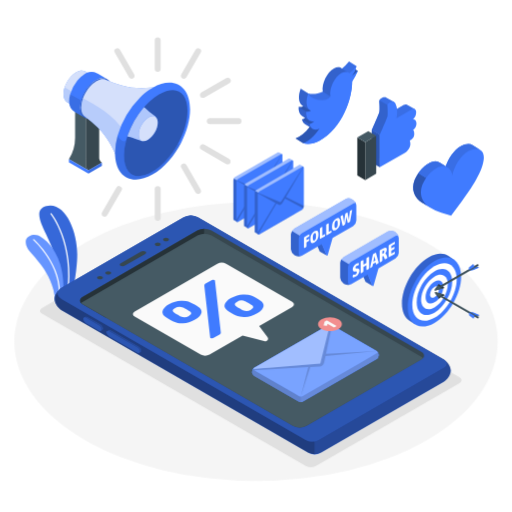
t = 0.00 s
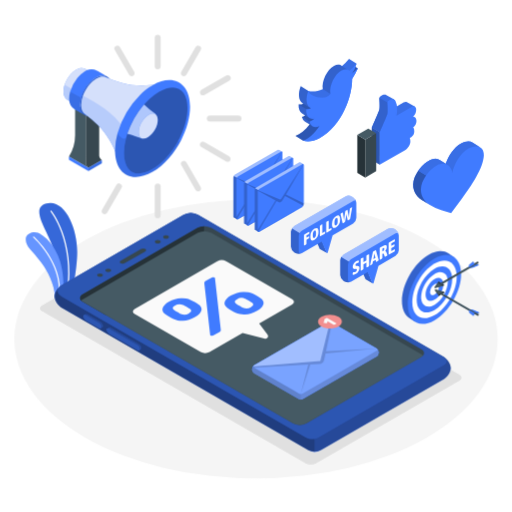
t = 0.19 s
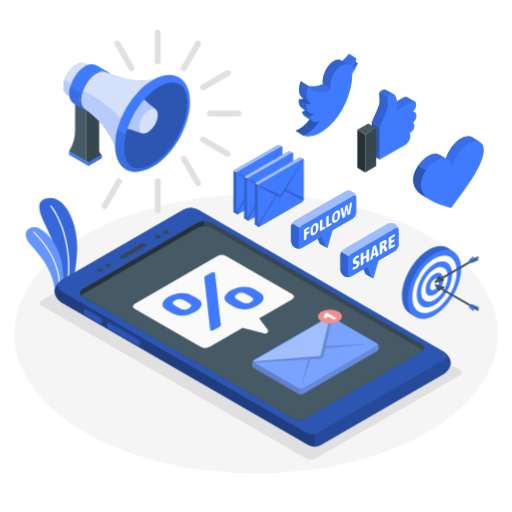
t = 0.56 s
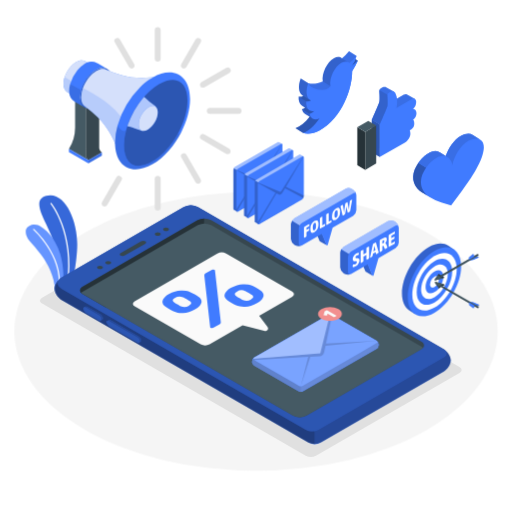
t = 0.75 s
t = 0.94 s: frame unchanged from t = 0.56 s, image omitted
t = 1.31 s: frame unchanged from t = 0.19 s, image omitted

The animated SVG that drew these frames (rendered in a browser with its animation timeline set to each time). Animation: 1 CSS @keyframes rule; one cycle of 1.50 s, repeats indefinitely.

<svg class="animated" id="freepik_stories-mobile-marketing" xmlns="http://www.w3.org/2000/svg" viewBox="0 0 500 500" version="1.1" xmlns:xlink="http://www.w3.org/1999/xlink" xmlns:svgjs="http://svgjs.com/svgjs"><style>svg#freepik_stories-mobile-marketing:not(.animated) .animable {opacity: 0;}svg#freepik_stories-mobile-marketing.animated #freepik--Floor--inject-10 {animation: 1.5s Infinite  linear floating;animation-delay: 0s;}svg#freepik_stories-mobile-marketing.animated #freepik--Shadow--inject-10 {animation: 1.5s Infinite  linear floating;animation-delay: 0s;}svg#freepik_stories-mobile-marketing.animated #freepik--Plant--inject-10 {animation: 1.5s Infinite  linear floating;animation-delay: 0s;}svg#freepik_stories-mobile-marketing.animated #freepik--Icons--inject-10 {animation: 1.5s Infinite  linear floating;animation-delay: 0s;}svg#freepik_stories-mobile-marketing.animated #freepik--Target--inject-10 {animation: 1.5s Infinite  linear floating;animation-delay: 0s;}svg#freepik_stories-mobile-marketing.animated #freepik--speech-bubbles--inject-10 {animation: 1.5s Infinite  linear floating;animation-delay: 0s;}svg#freepik_stories-mobile-marketing.animated #freepik--Envelopes--inject-10 {animation: 1.5s Infinite  linear floating;animation-delay: 0s;}svg#freepik_stories-mobile-marketing.animated #freepik--Device--inject-10 {animation: 1.5s Infinite  linear floating;animation-delay: 0s;}svg#freepik_stories-mobile-marketing.animated #freepik--Megaphone--inject-10 {animation: 1.5s Infinite  linear floating;animation-delay: 0s;}            @keyframes floating {                0% {                    opacity: 1;                    transform: translateY(0px);                }                50% {                    transform: translateY(-10px);                }                100% {                    opacity: 1;                    transform: translateY(0px);                }            }        </style><g id="freepik--Floor--inject-10" class="animable" style="transform-origin: 250px 333.49px;"><ellipse id="freepik--floor--inject-10" cx="250" cy="333.49" rx="236" ry="136.23" style="fill: rgb(245, 245, 245); transform-origin: 250px 333.49px;" class="animable"></ellipse></g><g id="freepik--Shadow--inject-10" class="animable animator-active" style="transform-origin: 244.906px 337.47px;"><path id="freepik--shadow--inject-10" d="M41.12,306.5,298.56,455.13a11.08,11.08,0,0,0,10,0L448.7,374.22c2.76-1.6,2.76-4.18,0-5.78L191.26,219.81a11.08,11.08,0,0,0-10,0L41.12,300.72C38.35,302.32,38.35,304.9,41.12,306.5Z" style="fill: rgb(224, 224, 224); transform-origin: 244.906px 337.47px;" class="animable"></path></g><g id="freepik--Plant--inject-10" class="animable" style="transform-origin: 50.2845px 247.065px;"><g id="freepik--Plants--inject-10" class="animable" style="transform-origin: 50.2845px 247.065px;"><path d="M60.46,290.43l10.36-4.67s4.52-20.73,4.57-37.13c.06-23-11.9-52-30.14-47.33s5.06,30.5,8.81,50.44S60.46,290.43,60.46,290.43Z" style="fill: rgb(64, 123, 255); transform-origin: 56.8731px 245.615px;" id="elel3werowm0r" class="animable"></path><g id="el47ogepfelta"><path d="M60.46,290.43l10.36-4.67s4.52-20.73,4.57-37.13c.06-23-11.9-52-30.14-47.33s5.06,30.5,8.81,50.44S60.46,290.43,60.46,290.43Z" style="opacity: 0.15; transform-origin: 56.8731px 245.615px;" class="animable"></path></g><path d="M65.85,288.57h0a.59.59,0,0,1-.51-.67c6.85-50.54-15.82-78.6-16-78.88a.59.59,0,0,1,.08-.84.6.6,0,0,1,.84.08c.23.28,23.23,28.75,16.31,79.8A.6.6,0,0,1,65.85,288.57Z" style="fill: rgb(255, 255, 255); transform-origin: 58.5341px 248.314px;" id="eljd66nzp7hzq" class="animable"></path><path d="M54,293.33,61.32,290s2.64-14.27-2.65-32.47c-4.6-15.84-18.57-30-26.5-28.13s-8.3,7.34-5.13,13.42S51.56,264.79,54,293.33Z" style="fill: rgb(64, 123, 255); transform-origin: 43.5788px 261.282px;" id="elr4jlwqcluu" class="animable"></path><g id="elp1517uk69ud"><path d="M54,293.33,61.32,290s2.64-14.27-2.65-32.47c-4.6-15.84-18.57-30-26.5-28.13s-8.3,7.34-5.13,13.42S51.56,264.79,54,293.33Z" style="fill: rgb(255, 255, 255); opacity: 0.2; transform-origin: 43.5788px 261.282px;" class="animable"></path></g><path d="M57.78,292.17h0a.6.6,0,0,1-.53-.65c3.38-32.06-24.54-56.77-24.82-57a.59.59,0,1,1,.78-.89c.29.25,28.67,25.37,25.23,58A.6.6,0,0,1,57.78,292.17Z" style="fill: rgb(255, 255, 255); transform-origin: 45.478px 262.828px;" id="elhew25fkc15j" class="animable"></path></g></g><g id="freepik--Icons--inject-10" class="animable" style="transform-origin: 380.469px 135.245px;"><g id="freepik--like-icon--inject-10" class="animable" style="transform-origin: 377.795px 135.407px;"><path d="M399.15,114.75a5.38,5.38,0,0,0-.22-1.61l5.85-6.7-7.5-4.21c-.71-.49-1.72-.55-3.09.25l-13,7.55-1.75,1a35,35,0,0,0,.62-4.57c.05-.64.06-1.25.06-1.86l.24.12,4.39-5.13-7.5-4.22h0c-2.52-1.54-6.78,1.5-6.78,2.73,0,1.48.64,9.23,0,11.45s-7.34,17.53-7.34,17.53v1l0,30.9,24.45-14.14c3.21-1.86,5.44-5.82,5.44-8.5a8.39,8.39,0,0,0-.65-3.5c2.08-1.2,4.15-5.54,4.15-7.38,0-2.78-.95-3.5-.95-3.5A10.56,10.56,0,0,0,399.15,114.75Z" style="fill: rgb(64, 123, 255); transform-origin: 383.955px 126.962px;" id="elz9skxm31ymm" class="animable"></path><g id="elf5ceq92ruo"><path d="M399.15,114.75a5.38,5.38,0,0,0-.22-1.61l5.85-6.7-7.5-4.21c-.71-.49-1.72-.55-3.09.25l-13,7.55-1.75,1a35,35,0,0,0,.62-4.57c.05-.64.06-1.25.06-1.86l.24.12,4.39-5.13-7.5-4.22h0c-2.52-1.54-6.78,1.5-6.78,2.73,0,1.48.64,9.23,0,11.45s-7.34,17.53-7.34,17.53v1l0,30.9,24.45-14.14c3.21-1.86,5.44-5.82,5.44-8.5a8.39,8.39,0,0,0-.65-3.5c2.08-1.2,4.15-5.54,4.15-7.38,0-2.78-.95-3.5-.95-3.5A10.56,10.56,0,0,0,399.15,114.75Z" style="opacity: 0.1; transform-origin: 383.955px 126.962px;" class="animable"></path></g><polygon points="370.86 163.37 363.12 158.9 363.1 126.98 370.83 131.45 370.86 163.37" style="fill: rgb(224, 224, 224); transform-origin: 366.98px 145.175px;" id="el9i9iv1yc8kj" class="animable"></polygon><polygon points="370.86 163.37 363.12 158.9 363.1 126.98 370.83 131.45 370.86 163.37" style="fill: rgb(64, 123, 255); transform-origin: 366.98px 145.175px;" id="eldop1n7itmgg" class="animable"></polygon><g id="el7wyoykhfi6q"><polygon points="370.86 163.37 363.12 158.9 363.1 126.98 370.83 131.45 370.86 163.37" style="opacity: 0.3; transform-origin: 366.98px 145.175px;" class="animable"></polygon></g><path d="M404.53,130.45c0,4.12-2.35,5.57-4.43,6.77a8.66,8.66,0,0,1,.63,3.52c0,2.66-2.22,6.64-5.42,8.48l-24.45,14.14,0-30.56v-1.35s6.72-15.31,7.35-17.54,0-10,0-11.43,6.07-5.54,8-1.3,2.09,8.56,1,14.2l14.78-8.55c3.12-1.8,4.4.78,4.4,2.8,0,2.87-1.34,5.7-3.12,6.78,0,0,3.4.17,3.4,4.13a8.37,8.37,0,0,1-3.28,6.45S404.53,127.69,404.53,130.45Z" style="fill: rgb(64, 123, 255); transform-origin: 388.765px 131.337px;" id="ely8dnxqvebr8" class="animable"></path><polygon points="356.66 175.87 367.34 169.71 367.31 132.56 356.66 138.72 356.66 175.87" style="fill: rgb(55, 71, 79); transform-origin: 362px 154.215px;" id="elbrrqctsuvb" class="animable"></polygon><polygon points="356.66 175.87 348.92 171.41 348.92 134.26 356.66 138.72 356.66 175.87" style="fill: rgb(38, 50, 56); transform-origin: 352.79px 155.065px;" id="eln2wa5de0rx" class="animable"></polygon><polygon points="359.58 128.1 367.31 132.56 356.66 138.72 348.92 134.26 359.58 128.1" style="fill: rgb(69, 90, 100); transform-origin: 358.115px 133.41px;" id="elai4vvnslms7" class="animable"></polygon><path d="M378.17,113.91c-.63,2.23-7.35,17.54-7.35,17.54l-7.72-4.35s6.7-15.32,7.34-17.53,0-10,0-11.45l7.74,4.36C378.17,104,378.82,111.7,378.17,113.91Z" style="fill: rgb(64, 123, 255); transform-origin: 370.78px 114.785px;" id="eldr5tpchmxu7" class="animable"></path><g id="elaulufvkydps"><path d="M378.17,113.91c-.63,2.23-7.35,17.54-7.35,17.54l-7.72-4.35s6.7-15.32,7.34-17.53,0-10,0-11.45l7.74,4.36C378.17,104,378.82,111.7,378.17,113.91Z" style="opacity: 0.2; transform-origin: 370.78px 114.785px;" class="animable"></path></g></g><g id="freepik--heart-icon--inject-10" class="animable" style="transform-origin: 437.964px 175.538px;"><path d="M468.91,146.35h0l-7.36-4.59h0c-2.72-1.74-6.86-1.56-11.56,1-6.5,3.47-12.24,12.23-14.72,19.66L430,159.14h0c-2.67-1.93-6.42-2.34-10.65-.08-.52.28-1,.59-1.56.91l-.81.55c-.23.16-.47.31-.7.48s-.72.55-1.07.83l-.4.31c-.41.34-.82.7-1.22,1.07l-.18.17c-.45.41-.88.84-1.31,1.28l0,0a34.3,34.3,0,0,0-3.6,4.39h0c-3,4.3-4.9,9.1-5,13.36-.26,7.93,4.47,13.15,10.38,16.58h0l5.81,3.61h0a41.44,41.44,0,0,0,11.14,5l9.67,2.91L450.67,197c9.73-12.9,21.41-30.78,21.8-42.74C472.6,150.45,471.24,147.74,468.91,146.35Z" style="fill: rgb(64, 123, 255); transform-origin: 437.984px 175.564px;" id="el3l1ovg1zt56" class="animable"></path><path d="M419.57,202.58,413.84,199c-5.9-3.43-10.64-8.65-10.38-16.58.14-4.25,2.07-9.07,5.05-13.36l7.55,4.69c-3,4.29-4.91,9.11-5.05,13.36C410.78,194.23,414.54,199.16,419.57,202.58Z" style="fill: rgb(64, 123, 255); transform-origin: 411.51px 185.82px;" id="el8ugpsi4q88o" class="animable"></path><g id="el29omudjbtbi"><g style="opacity: 0.3; transform-origin: 411.51px 185.82px;" class="animable"><path d="M419.57,202.58,413.84,199c-5.9-3.43-10.64-8.65-10.38-16.58.14-4.25,2.07-9.07,5.05-13.36l7.55,4.69c-3,4.29-4.91,9.11-5.05,13.36C410.78,194.23,414.54,199.16,419.57,202.58Z" id="elo0orfwq6ldg" class="animable" style="transform-origin: 411.51px 185.82px;"></path></g></g><path d="M468.88,146.3c-2.73-1.58-6.78-1.33-11.34,1.11-7.84,4.18-14.6,16.06-15.82,24-.74-6.91-6.94-11.87-14.78-7.67a32.24,32.24,0,0,0-10.88,10l-7.55-4.69.38-.54c.11-.15.21-.29.33-.44l.84-1.1a35.24,35.24,0,0,1,2.6-2.87c.22-.24.46-.46.69-.68l.5-.46a29.08,29.08,0,0,1,5.54-3.94,11.8,11.8,0,0,1,5.9-1.53,8.49,8.49,0,0,1,4.75,1.61l5.23,3.22c2.47-7.42,8.22-16.17,14.73-19.64,4.7-2.52,8.83-2.7,11.55-1h0Z" style="fill: rgb(64, 123, 255); transform-origin: 438.695px 157.153px;" id="el7lbd83u5h7d" class="animable"></path><g id="elv660r7gxtt"><path d="M468.88,146.3c-2.73-1.58-6.78-1.33-11.34,1.11-7.84,4.18-14.6,16.06-15.82,24-.74-6.91-6.94-11.87-14.78-7.67a32.24,32.24,0,0,0-10.88,10l-7.55-4.69.38-.54c.11-.15.21-.29.33-.44l.84-1.1a35.24,35.24,0,0,1,2.6-2.87c.22-.24.46-.46.69-.68l.5-.46a29.08,29.08,0,0,1,5.54-3.94,11.8,11.8,0,0,1,5.9-1.53,8.49,8.49,0,0,1,4.75,1.61l5.23,3.22c2.47-7.42,8.22-16.17,14.73-19.64,4.7-2.52,8.83-2.7,11.55-1h0Z" style="opacity: 0.1; transform-origin: 438.695px 157.153px;" class="animable"></path></g></g><g id="freepik--twitter-icon--inject-10" class="animable" style="transform-origin: 318.955px 100.264px;"><path d="M349.45,69.31l-7.4-4.6-2.84,5.72,4,4.37s.24.86,2.19-.65A22.91,22.91,0,0,0,349.45,69.31Z" style="fill: rgb(64, 123, 255); transform-origin: 344.33px 69.8769px;" id="elountf6k4bj" class="animable"></path><g id="elnbsxisaa4u"><path d="M349.45,69.31l-7.4-4.6-2.84,5.72,4,4.37s.24.86,2.19-.65A22.91,22.91,0,0,0,349.45,69.31Z" style="opacity: 0.3; transform-origin: 344.33px 69.8769px;" class="animable"></path></g><path d="M343.86,79.42c0,9-2.59,20-7.39,30.12-5.48,11.58-13.82,22.15-24.4,27.81-6.06,3.24-11.61,3.92-16.21,2.48l-7.4-4.6c4.8-1.83,9.67-5.79,13.87-11.24l-4.54-2.83a7.22,7.22,0,0,1-3-4.59,10.88,10.88,0,0,0,3.08-1.48l-3-1.88c-2.27-1.41-3.55-4.61-3.34-8.79a7.56,7.56,0,0,0,4.79-.83,5.42,5.42,0,0,1-1.31-.68c-3.5-2.49-4.09-9.26-1.39-16.26L301,91.24c4.08,1.1,9,.7,14.2-1.74-1.27-7.93,4.08-19.08,11-22.78,3.08-1.64,5.81-1.43,7.67.26a41.6,41.6,0,0,0,6.91-7l7.4,4.6a28.13,28.13,0,0,1-5,10.26,35.87,35.87,0,0,0,6.21-5.49A56.25,56.25,0,0,1,343.86,79.42Z" style="fill: rgb(64, 123, 255); transform-origin: 318.925px 100.264px;" id="elxhm52tcpdf" class="animable"></path><path d="M343.86,79.42c0,9-2.59,20-7.39,30.12-5.48,11.58-13.82,22.15-24.4,27.81-6.06,3.24-11.61,3.92-16.21,2.48,5.65-2.16,11.39-7.25,16-14.27-4.68,2.38-8.5.46-9.68-4.39a12.85,12.85,0,0,0,4.84-2.82c-5.1,1.39-8.46-2.78-8.13-9.33a7.59,7.59,0,0,0,4.8-.83,5.58,5.58,0,0,1-1.07-.52c-3.71-2.34-4.4-9.27-1.63-16.42.79,3.73,7.71,6.61,13.69,6.52,5.78-.09,7.77-3.45,7.88-3.66h0c-1.27-7.93,4.09-19.08,11-22.78,3.07-1.64,5.8-1.43,7.67.25a41.16,41.16,0,0,0,6.91-7,28.13,28.13,0,0,1-5,10.26,35.87,35.87,0,0,0,6.21-5.49A56.25,56.25,0,0,1,343.86,79.42Z" style="fill: rgb(64, 123, 255); transform-origin: 322.605px 102.564px;" id="elgkjcf9mx9" class="animable"></path><g id="elvctvhvl3nw9"><path d="M348.19,64.54v0a41.72,41.72,0,0,1-6.9,7,4.94,4.94,0,0,0-1.65-1L333.88,67a41.6,41.6,0,0,0,6.91-7Z" style="opacity: 0.1; transform-origin: 341.035px 65.77px;" class="animable"></path></g><g id="elqps4vq2ktc"><path d="M307.06,118.35a12.85,12.85,0,0,1-4.84,2.82l-7.39-4.6a10.88,10.88,0,0,0,3.08-1.48l4.19,2.6.13.09.19.12A5.91,5.91,0,0,0,307.06,118.35Z" style="opacity: 0.3; transform-origin: 300.945px 118.13px;" class="animable"></path></g><g id="elaut4oy305ps"><path d="M322.61,94.1h0s0,0,0,0c-.22.39-2.26,3.54-7.86,3.63-6,.09-12.9-2.79-13.69-6.52h0a17.46,17.46,0,0,0,3.88.58,22.63,22.63,0,0,0,10.32-2.32Z" style="opacity: 0.1; transform-origin: 311.835px 93.601px;" class="animable"></path></g><g id="el9kbt97255pw"><path d="M301,91.25h0l-7.39-4.59c-2.7,7-2.11,13.77,1.39,16.26l.5.31.68.43,6.46,4C299,105.34,298.26,98.41,301,91.25Z" style="opacity: 0.2; transform-origin: 297.28px 97.16px;" class="animable"></path></g><g id="elhaybvm6mnl"><path d="M303.73,108.19a7.59,7.59,0,0,1-4.8.83l-7.39-4.6a7.51,7.51,0,0,0,4.66-.77l6.46,4A6.2,6.2,0,0,0,303.73,108.19Z" style="opacity: 0.3; transform-origin: 297.635px 106.381px;" class="animable"></path></g><g id="elc8pwtxtk7ad"><path d="M311.9,125.56c-4.65,7-10.39,12.11-16,14.27l-7.4-4.6c4.8-1.84,9.67-5.79,13.87-11.24l2.88,1.79C307,126.88,309.3,126.88,311.9,125.56Z" style="opacity: 0.3; transform-origin: 300.2px 131.91px;" class="animable"></path></g><g id="eliljwx6jyys"><path d="M339.69,70.59c-1.68-.69-3.79-.49-6.08.73-6.91,3.7-12.27,14.85-11,22.78l-7.39-4.6c-1.27-7.93,4.08-19.08,11-22.78,3.08-1.64,5.81-1.43,7.67.26Z" style="opacity: 0.2; transform-origin: 327.361px 79.8475px;" class="animable"></path></g><g id="elsibgf2q4rms"><path d="M302.1,117.69l-4.19-2.6-3-1.88c-2.27-1.41-3.55-4.61-3.34-8.79l7.39,4.6C298.73,113.08,299.94,116.22,302.1,117.69Z" style="opacity: 0.2; transform-origin: 296.824px 111.055px;" class="animable"></path></g><g id="eln0pf4mq7zu"><path d="M305,125.64,302.33,124l-4.54-2.82a7.2,7.2,0,0,1-3-4.6l7.39,4.6A7.32,7.32,0,0,0,305,125.64Z" style="opacity: 0.2; transform-origin: 299.895px 121.11px;" class="animable"></path></g></g></g><g id="freepik--Target--inject-10" class="animable" style="transform-origin: 430.14px 283.272px;"><g id="freepik--target--inject-10" class="animable" style="transform-origin: 430.14px 283.272px;"><path d="M442.43,255.5l1.1-1.78-5.59-3.67c-4.79-3.4-11.73-3.25-19.44,1.23-14.38,8.36-26,28.63-25.95,45.26,0,7.88,2.66,13.53,6.95,16.41h0l5.52,3.64.92-1.51c3.77.26,8.11-.86,12.73-3.55,14.39-8.36,26-28.62,26-45.26A24.7,24.7,0,0,0,442.43,255.5Z" style="fill: rgb(64, 123, 255); transform-origin: 418.612px 282.139px;" id="el0n871dg8sbti" class="animable"></path><g id="el5ue1n7k87t5"><path d="M442.43,255.5l1.1-1.78-5.59-3.67c-4.79-3.4-11.73-3.25-19.44,1.23-14.38,8.36-26,28.63-25.95,45.26,0,7.88,2.66,13.53,6.95,16.41h0l5.52,3.64.92-1.51c3.77.26,8.11-.86,12.73-3.55,14.39-8.36,26-28.62,26-45.26A24.7,24.7,0,0,0,442.43,255.5Z" style="opacity: 0.2; transform-origin: 418.612px 282.139px;" class="animable"></path></g><path d="M450.32,270c.05,16.63-11.57,36.9-26,45.26s-26.08,1.65-26.12-15,11.57-36.9,25.95-45.26S450.27,253.38,450.32,270Z" style="fill: rgb(64, 123, 255); transform-origin: 424.26px 285.133px;" id="elbm3rusjarbk" class="animable"></path><path d="M446,272.54c0,13.86-9.64,30.75-21.62,37.72s-21.74,1.37-21.78-12.49,9.64-30.75,21.63-37.72S445.94,258.67,446,272.54Z" style="fill: rgb(255, 255, 255); transform-origin: 424.3px 285.154px;" id="elwzxb4ys321" class="animable"></path><path d="M441.62,275.05c0,11.09-7.72,24.6-17.3,30.18s-17.37,1.11-17.4-10,7.71-24.6,17.3-30.18S441.6,264,441.62,275.05Z" style="fill: rgb(64, 123, 255); transform-origin: 424.27px 285.145px;" id="elv8fwiapborn" class="animable"></path><path d="M437.3,277.58c0,8.32-5.79,18.45-13,22.64s-13,.82-13.06-7.49,5.78-18.46,13-22.64S437.27,269.27,437.3,277.58Z" style="fill: rgb(255, 255, 255); transform-origin: 424.27px 285.157px;" id="elzrl4nsjh5rk" class="animable"></path><path d="M424.25,275.11c-4.8,2.79-8.67,9.55-8.65,15.09s3.91,7.79,8.71,5,8.67-9.55,8.65-15.09S429.05,272.32,424.25,275.11Z" style="fill: rgb(64, 123, 255); transform-origin: 424.28px 285.155px;" id="elevm2dm0erd7" class="animable"></path><path d="M424.26,280.13a9.64,9.64,0,0,0-4.32,7.55c0,2.77,1.95,3.89,4.35,2.5a9.63,9.63,0,0,0,4.33-7.55C428.61,279.86,426.66,278.74,424.26,280.13Z" style="fill: rgb(255, 255, 255); transform-origin: 424.28px 285.155px;" id="el0b3gqio4m7p" class="animable"></path><polygon points="467.73 307.55 461.93 305.14 458.33 304.97 458.33 305.62 463.83 308.8 467.73 308.2 467.73 307.55" style="fill: rgb(64, 123, 255); transform-origin: 463.03px 306.885px;" id="elagysg5i5t44" class="animable"></polygon><polygon points="458.33 304.97 461.93 305.14 467.73 307.55 463.83 308.15 458.33 304.97" style="fill: rgb(64, 123, 255); transform-origin: 463.03px 306.56px;" id="elbfmiwk9mt9p" class="animable"></polygon><g id="elomwfjrbt9y8"><polygon points="463.83 308.8 463.83 308.15 467.73 307.55 467.73 308.2 463.83 308.8" style="opacity: 0.2; transform-origin: 465.78px 308.175px;" class="animable"></polygon></g><g id="ell8h6jgjqide"><polygon points="463.83 308.15 458.33 304.97 458.33 305.62 463.83 308.8 463.83 308.15" style="opacity: 0.1; transform-origin: 461.08px 306.885px;" class="animable"></polygon></g><polygon points="433.62 287.59 424.71 285.15 424.71 286.39 428.63 291.71 430.78 289.65 430.78 289.65 433.62 288.83 433.62 287.59" style="fill: rgb(55, 71, 79); transform-origin: 429.165px 288.43px;" id="el4e71gwfyj42" class="animable"></polygon><polygon points="424.71 285.15 428.63 290.47 430.78 288.42 430.78 288.42 433.62 287.59 424.71 285.15" style="fill: rgb(69, 90, 100); transform-origin: 429.165px 287.81px;" id="el8gnqgwx002s" class="animable"></polygon><polygon points="428.63 290.47 428.63 291.71 430.78 289.65 430.78 288.42 428.63 290.47" style="fill: rgb(38, 50, 56); transform-origin: 429.705px 290.065px;" id="elu4gt6r89xqd" class="animable"></polygon><polygon points="430.78 288.42 433.62 287.59 433.62 288.83 430.78 289.65 430.78 288.42" style="fill: rgb(38, 50, 56); transform-origin: 432.2px 288.62px;" id="elav8k0i1p2rb" class="animable"></polygon><path d="M431.16,288.41a.4.4,0,0,0-.42,0,1.33,1.33,0,0,0-.6,1,.41.41,0,0,0,.18.39h0l36.28,21,.82-1.48Z" style="fill: rgb(69, 90, 100); transform-origin: 448.779px 299.575px;" id="elu1vko6vu02j" class="animable"></path><path d="M430.27,289a1.24,1.24,0,0,0-.13.51.41.41,0,0,0,.18.39h0l36.28,21,.37-.67Z" style="fill: rgb(55, 71, 79); transform-origin: 448.554px 299.95px;" id="elwlo8ho3k71c" class="animable"></path><path d="M467,309.41a1.32,1.32,0,0,0-.59,1c0,.38.26.54.59.35a1.3,1.3,0,0,0,.59-1C467.6,309.38,467.34,309.22,467,309.41Z" style="fill: rgb(38, 50, 56); transform-origin: 467px 310.085px;" id="elkhhqcaxstei" class="animable"></path><polygon points="463.44 309.02 463.44 309.02 463.44 308.37 457.95 305.19 457.95 305.85 458.24 307.92 462.4 311.28 463.44 309.03 463.44 309.02" style="fill: rgb(64, 123, 255); transform-origin: 460.695px 308.235px;" id="elpfxe6ti0h4m" class="animable"></polygon><g id="elxz9en450kpr"><polygon points="457.95 305.19 458.25 307.27 458.24 307.92 457.95 305.85 457.95 305.19" style="opacity: 0.2; transform-origin: 458.1px 306.555px;" class="animable"></polygon></g><g id="elmz18vo5223"><polygon points="463.44 308.37 462.4 310.62 462.4 311.27 463.44 309.02 463.44 308.37" style="opacity: 0.2; transform-origin: 462.92px 309.82px;" class="animable"></polygon></g><g id="ellc9pr7r3zc"><polygon points="458.25 307.27 462.4 310.62 462.4 311.27 458.24 307.92 458.25 307.27" style="opacity: 0.1; transform-origin: 460.32px 309.27px;" class="animable"></polygon></g><polygon points="467.49 261.45 461.69 263.86 458.1 264.03 458.1 263.38 463.59 260.2 467.49 260.8 467.49 261.45" style="fill: rgb(64, 123, 255); transform-origin: 462.795px 262.115px;" id="elrrjwv40it3p" class="animable"></polygon><polygon points="458.1 264.03 461.69 263.86 467.49 261.45 463.59 260.85 458.1 264.03" style="fill: rgb(64, 123, 255); transform-origin: 462.795px 262.44px;" id="elmspu95v52m8" class="animable"></polygon><g id="el5mqbst0snt3"><polygon points="463.59 260.2 463.59 260.85 467.49 261.45 467.49 260.8 463.59 260.2" style="opacity: 0.2; transform-origin: 465.54px 260.825px;" class="animable"></polygon></g><g id="elqvtsqqr63we"><polygon points="463.59 260.85 458.1 264.03 458.1 263.38 463.59 260.2 463.59 260.85" style="opacity: 0.1; transform-origin: 460.845px 262.115px;" class="animable"></polygon></g><polygon points="433.38 281.41 424.48 283.85 424.48 282.61 428.39 277.3 430.54 279.35 430.54 279.35 433.38 280.17 433.38 281.41" style="fill: rgb(55, 71, 79); transform-origin: 428.93px 280.575px;" id="elzuzhjva0wm" class="animable"></polygon><polygon points="424.48 283.85 428.39 278.53 430.54 280.59 430.54 280.59 433.38 281.41 424.48 283.85" style="fill: rgb(69, 90, 100); transform-origin: 428.93px 281.19px;" id="elj95tdcisla8" class="animable"></polygon><polygon points="428.39 278.53 428.39 277.3 430.54 279.35 430.54 280.59 428.39 278.53" style="fill: rgb(38, 50, 56); transform-origin: 429.465px 278.945px;" id="el18m2wtymxi9" class="animable"></polygon><polygon points="430.54 280.59 433.38 281.41 433.38 280.17 430.54 279.35 430.54 280.59" style="fill: rgb(38, 50, 56); transform-origin: 431.96px 280.38px;" id="elio3zg3ij01" class="animable"></polygon><path d="M430.92,280.59a.38.38,0,0,1-.42,0,1.33,1.33,0,0,1-.6-1,.42.42,0,0,1,.18-.39h0l36.28-21,.82,1.47Z" style="fill: rgb(69, 90, 100); transform-origin: 448.539px 269.427px;" id="el60ngez8mpgg" class="animable"></path><path d="M430,280a1.09,1.09,0,0,1-.14-.51.42.42,0,0,1,.18-.39h0l36.28-21,.37.66Z" style="fill: rgb(55, 71, 79); transform-origin: 448.274px 269.05px;" id="elhd37oe00nh" class="animable"></path><path d="M466.77,259.59a1.31,1.31,0,0,1-.59-1c0-.38.26-.54.59-.35a1.31,1.31,0,0,1,.59,1C467.36,259.62,467.1,259.78,466.77,259.59Z" style="fill: rgb(38, 50, 56); transform-origin: 466.77px 258.915px;" id="eldhosk0pnmv7" class="animable"></path><polygon points="463.2 259.98 463.2 259.98 463.2 260.63 457.71 263.81 457.71 263.15 458 261.08 462.16 257.72 463.2 259.98 463.2 259.98" style="fill: rgb(64, 123, 255); transform-origin: 460.455px 260.765px;" id="elpz5enoa714" class="animable"></polygon><g id="el919ve5erwot"><polygon points="457.71 263.81 458.01 261.73 458 261.08 457.71 263.15 457.71 263.81" style="opacity: 0.2; transform-origin: 457.86px 262.445px;" class="animable"></polygon></g><g id="eluwlb4umi9co"><polygon points="463.2 260.63 462.16 258.38 462.16 257.73 463.2 259.98 463.2 260.63" style="opacity: 0.2; transform-origin: 462.68px 259.18px;" class="animable"></polygon></g><g id="elq4u72sluc18"><polygon points="458.01 261.73 462.16 258.38 462.16 257.73 458 261.08 458.01 261.73" style="opacity: 0.1; transform-origin: 460.08px 259.73px;" class="animable"></polygon></g></g></g><g id="freepik--speech-bubbles--inject-10" class="animable" style="transform-origin: 336.705px 236.472px;"><g id="freepik--speech-bubble--inject-10" class="animable" style="transform-origin: 360.755px 252.292px;"><g id="freepik--speech-bubble--inject-10" class="animable" style="transform-origin: 360.755px 252.292px;"><path d="M363.73,279.23l-4.31-11.05,3.47-10V252l-10.62,6.13v6.13l4.57,10.85a.67.67,0,0,0,.31.27h0Z" style="fill: rgb(64, 123, 255); transform-origin: 358px 265.615px;" id="el536804wuvgi" class="animable"></path><g id="elyd9ru56cae8"><path d="M363.73,279.23l-4.31-11.05,3.47-10V252l-10.62,6.13v6.13l4.57,10.85a.67.67,0,0,0,.31.27h0Z" style="opacity: 0.2; transform-origin: 358px 265.615px;" class="animable"></path></g><path d="M389.36,232.3a7,7,0,0,0-3.18-5.51L385,226a7.05,7.05,0,0,0-6.36,0l-43.27,25a7,7,0,0,0-3.18,5.51v14.62a7,7,0,0,0,3.18,5.51l1.22.75a7,7,0,0,0,6.36,0l16-9.25L363.49,279a.68.68,0,0,0,1.23-.11L369.54,262l16.64-9.61a7,7,0,0,0,3.18-5.51Z" style="fill: rgb(64, 123, 255); transform-origin: 360.775px 252.292px;" id="el3mjlkszl304" class="animable"></path><g id="el82pqpnmk3vj"><path d="M332.15,271.15a7,7,0,0,0,3.18,5.51l1.22.75a7.1,7.1,0,0,0,5.82.26c-1.5.56-2.64-.28-2.64-2.1V261a6.46,6.46,0,0,1,.93-3.14l-7.58-4.42a6.46,6.46,0,0,0-.93,3.13Z" style="opacity: 0.2; transform-origin: 337.26px 265.806px;" class="animable"></path></g><g id="elqmgoqiupo5"><path d="M389.26,231.4c-.37-1.35-1.61-1.78-3.08-.94l-43.27,25a6.18,6.18,0,0,0-2.24,2.37l-7.58-4.41a6.45,6.45,0,0,1,2.24-2.38l43.26-25a7.07,7.07,0,0,1,6.37,0l1.22.75A7.1,7.1,0,0,1,389.26,231.4Z" style="fill: rgb(255, 255, 255); opacity: 0.5; transform-origin: 361.175px 241.556px;" class="animable"></path></g></g><path d="M345.64,270.69a1.61,1.61,0,0,1-1.18,0,.54.54,0,0,1-.22-.46,3.09,3.09,0,0,1,.25-1.11,1.58,1.58,0,0,1,.56-.81.91.91,0,0,1,.43-.08h.43a2.58,2.58,0,0,0,1.16-.34,3.23,3.23,0,0,0,.91-.78,1.63,1.63,0,0,0,.39-1.08,1,1,0,0,0-.2-.66.83.83,0,0,0-.5-.23,5.36,5.36,0,0,0-.85,0,2.83,2.83,0,0,1-1.86-.46,2.36,2.36,0,0,1-.57-1.85,5.14,5.14,0,0,1,1-2.94,7.74,7.74,0,0,1,2.57-2.34,5.3,5.3,0,0,1,1.22-.53,2.32,2.32,0,0,1,1-.14c.21,0,.31.16.31.41a3.49,3.49,0,0,1-.2,1,1.34,1.34,0,0,1-.48.77,1.91,1.91,0,0,1-.49.15,3.46,3.46,0,0,0-1.1.38,2.43,2.43,0,0,0-.92.82,1.63,1.63,0,0,0-.26.8c0,.42.11.67.33.77a2.8,2.8,0,0,0,1,.12h.39a2.43,2.43,0,0,1,1.68.48,2.36,2.36,0,0,1,.51,1.75,5.42,5.42,0,0,1-.4,2,7,7,0,0,1-1.23,2,8.09,8.09,0,0,1-2.05,1.67A6.91,6.91,0,0,1,345.64,270.69Z" style="fill: rgb(255, 255, 255); transform-origin: 347.602px 263.837px;" id="elxelzrtz40kq" class="animable"></path><path d="M352.13,266.54v-10.8c0-.36.33-.73,1-1.1l.71-.41c.64-.37,1-.38,1,0v4.17l2.89-1.67v-4.17c0-.36.33-.72,1-1.1l.69-.4c.65-.38,1-.38,1,0v10.81c0,.36-.33.72-1,1.1l-.69.4c-.65.38-1,.38-1,0v-4.4l-2.89,1.67V265c0,.36-.32.73-1,1.1l-.71.41C352.46,266.89,352.13,266.9,352.13,266.54Z" style="fill: rgb(255, 255, 255); transform-origin: 356.275px 258.789px;" id="elnavl039topj" class="animable"></path><path d="M361.33,261.4a1.56,1.56,0,0,1,.05-.33l2.6-12.24c.08-.36.42-.71,1-1.06l1.1-.64c.62-.35,1-.4,1-.13l2.6,9.23c0,.15,0,.24,0,.29,0,.25-.25.51-.73.79l-.89.52c-.54.31-.84.36-.9.16l-.44-1.81-2.56,1.48-.46,2.32c0,.27-.31.54-.79.82l-.88.5C361.6,261.62,361.33,261.65,361.33,261.4Zm5.22-7.11-.76-3.14q-.12-.54-.21-1.17l-.08.05c-.06.48-.12.95-.2,1.4l-.75,4Z" style="fill: rgb(255, 255, 255); transform-origin: 365.505px 254.197px;" id="elefxdffa93oq" class="animable"></path><path d="M370.73,255.8V245.17a1.08,1.08,0,0,1,.16-.6,1.49,1.49,0,0,1,.52-.46l2.81-1.63a3.63,3.63,0,0,1,2.5-.67c.63.14.95.82.95,2a5.63,5.63,0,0,1-1.61,3.77v.07a.93.93,0,0,1,.68.29,1.88,1.88,0,0,1,.45.75l1,2.66.05.18q0,.45-1.05,1.05l-.59.35c-.59.34-.93.38-1,.13l-.89-2.69a.58.58,0,0,0-.35-.33,1.07,1.07,0,0,0-.62.21l-.4.23v3.81c0,.36-.34.74-1,1.13l-.58.33C371.07,256.15,370.73,256.16,370.73,255.8Zm3.54-8.32a1.7,1.7,0,0,0,.64-.74,2.72,2.72,0,0,0,.26-1.23c0-.47-.09-.76-.26-.88a.63.63,0,0,0-.69.06l-.89.52V248Z" style="fill: rgb(255, 255, 255); transform-origin: 374.485px 248.926px;" id="el0tp25v96agkl" class="animable"></path><path d="M379.59,251c-.1,0-.15-.2-.15-.43V240.15a1.17,1.17,0,0,1,.15-.61,1.32,1.32,0,0,1,.47-.43l5-2.87c.17-.1.29-.11.37,0a.94.94,0,0,1,.12.58v.52a1.78,1.78,0,0,1-.12.71.89.89,0,0,1-.37.42l-3,1.71v2.45l2.63-1.52c.17-.1.3-.1.37,0a.92.92,0,0,1,.12.57v.52a1.75,1.75,0,0,1-.12.71.84.84,0,0,1-.37.42l-2.63,1.52v2.73l3-1.72c.17-.1.29-.1.36,0a1.06,1.06,0,0,1,.11.58v.52a2,2,0,0,1-.11.71.84.84,0,0,1-.36.41l-5,2.88A.57.57,0,0,1,379.59,251Z" style="fill: rgb(255, 255, 255); transform-origin: 382.498px 243.597px;" id="elaje9en04f4o" class="animable"></path></g><g id="freepik--speech-bubble--inject-10" class="animable" style="transform-origin: 315.995px 221.968px;"><g id="freepik--speech-bubble--inject-10" class="animable" style="transform-origin: 315.995px 221.968px;"><path d="M319,249.5l-4.31-11.05,3.47-10v-6.13l-10.61,6.13v6.12l4.56,10.85a.69.69,0,0,0,.31.28h0Z" style="fill: rgb(64, 123, 255); transform-origin: 313.275px 235.91px;" id="elnkhh8jeawdl" class="animable"></path><g id="elek1cibju6sl"><path d="M319,249.5l-4.31-11.05,3.47-10v-6.13l-10.61,6.13v6.12l4.56,10.85a.69.69,0,0,0,.31.28h0Z" style="opacity: 0.2; transform-origin: 313.275px 235.91px;" class="animable"></path></g><path d="M347.92,200.62a7,7,0,0,0-3.18-5.51l-1.22-.75a7.05,7.05,0,0,0-6.36,0l-49.93,28.83a7,7,0,0,0-3.18,5.51v14.61a7.07,7.07,0,0,0,3.18,5.52l1.22.74a7,7,0,0,0,6.36,0l19.35-11.15,4.56,10.84a.68.68,0,0,0,1.23-.12l4.81-16.84,20-11.55a7,7,0,0,0,3.18-5.51Z" style="fill: rgb(64, 123, 255); transform-origin: 315.995px 221.968px;" id="elra1126h91e" class="animable"></path><g id="eljgl8b12e08"><path d="M284.05,243.31a7.07,7.07,0,0,0,3.18,5.52l1.22.74a7.1,7.1,0,0,0,5.82.26c-1.5.57-2.64-.28-2.64-2.09V233.12a6.57,6.57,0,0,1,.93-3.14L285,225.56a6.57,6.57,0,0,0-.93,3.14Z" style="opacity: 0.2; transform-origin: 289.16px 237.946px;" class="animable"></path></g><g id="elttyurvvcq3"><path d="M347.82,199.72c-.37-1.35-1.61-1.78-3.08-.94l-49.93,28.83a6.29,6.29,0,0,0-2.24,2.38L285,225.57a6.47,6.47,0,0,1,2.25-2.38l49.91-28.83a7.07,7.07,0,0,1,6.37,0l1.22.75A7.06,7.06,0,0,1,347.82,199.72Z" style="fill: rgb(255, 255, 255); opacity: 0.5; transform-origin: 316.41px 211.796px;" class="animable"></path></g></g><path d="M296.81,241.93v-9.57a1,1,0,0,1,.14-.55,1.23,1.23,0,0,1,.42-.39l4.18-2.41c.15-.09.26-.09.33,0a.85.85,0,0,1,.11.52V230a1.67,1.67,0,0,1-.11.64.79.79,0,0,1-.33.37l-2.37,1.37v2.22l2.23-1.29c.15-.09.26-.09.34,0a.84.84,0,0,1,.1.51v.47a1.62,1.62,0,0,1-.1.64.84.84,0,0,1-.34.38l-2.23,1.29v4c0,.32-.3.65-.88,1l-.61.35C297.1,242.24,296.81,242.25,296.81,241.93Z" style="fill: rgb(255, 255, 255); transform-origin: 299.402px 235.556px;" id="el660907g5aef" class="animable"></path><path d="M303,233.52c0-3.62,1.32-6.2,4-7.74,1.29-.74,2.28-.87,2.95-.38s1,1.67,1,3.53a10,10,0,0,1-1,4.7,7.54,7.54,0,0,1-2.95,3C304.27,238.19,303,237.15,303,233.52Zm4.87.33a3.72,3.72,0,0,0,.5-1.34,11.85,11.85,0,0,0,.17-2.19,8.74,8.74,0,0,0-.17-2c-.11-.43-.28-.69-.5-.76a1.1,1.1,0,0,0-.88.2,2.69,2.69,0,0,0-.89.82,3.53,3.53,0,0,0-.51,1.35,10.9,10.9,0,0,0-.18,2.18,8.09,8.09,0,0,0,.18,2c.11.44.28.69.51.76a1.17,1.17,0,0,0,.89-.21A2.55,2.55,0,0,0,307.82,233.85Z" style="fill: rgb(255, 255, 255); transform-origin: 306.978px 231.221px;" id="el3u8tgdzbyyr" class="animable"></path><path d="M312.47,233.19c-.09,0-.14-.17-.14-.38v-9.57c0-.32.3-.66.89-1l.6-.36c.59-.34.88-.34.88,0v8.19l2.27-1.31c.16-.09.28-.1.35,0a.88.88,0,0,1,.1.52v.47a1.65,1.65,0,0,1-.1.64.8.8,0,0,1-.35.38l-4.07,2.35C312.7,233.21,312.56,233.24,312.47,233.19Z" style="fill: rgb(255, 255, 255); transform-origin: 314.878px 227.42px;" id="elywjd9v5swc" class="animable"></path><path d="M318.67,229.62c-.09-.05-.14-.17-.14-.39v-9.57c0-.32.3-.65.88-1l.61-.35c.59-.34.88-.35.88,0v8.19l2.27-1.3c.16-.1.27-.11.35,0a.84.84,0,0,1,.1.51v.47a1.62,1.62,0,0,1-.1.64.94.94,0,0,1-.35.39l-4.07,2.34C318.9,229.63,318.76,229.66,318.67,229.62Z" style="fill: rgb(255, 255, 255); transform-origin: 321.078px 223.844px;" id="el7gpucyn9x3b" class="animable"></path><path d="M324.14,221.29q0-5.44,4-7.74c1.3-.75,2.28-.88,2.95-.38s1,1.67,1,3.53a9.87,9.87,0,0,1-1,4.7,7.47,7.47,0,0,1-2.95,3Q324.15,226.73,324.14,221.29Zm4.88.32a3.65,3.65,0,0,0,.5-1.34,11.85,11.85,0,0,0,.16-2.18,8.74,8.74,0,0,0-.16-2c-.11-.44-.28-.69-.5-.77a1.18,1.18,0,0,0-.89.21,2.64,2.64,0,0,0-.88.81,3.83,3.83,0,0,0-.52,1.36,10.8,10.8,0,0,0-.18,2.17,8.09,8.09,0,0,0,.18,2c.12.44.29.7.52.77a1.15,1.15,0,0,0,.88-.21A2.6,2.6,0,0,0,329,221.61Z" style="fill: rgb(255, 255, 255); transform-origin: 328.118px 218.985px;" id="el8ukqnu9orru" class="animable"></path><path d="M334.7,220.46a.15.15,0,0,1-.2-.13l-2-8.6a.53.53,0,0,1,0-.13.41.41,0,0,0,0-.1c0-.26.3-.57.9-.91l.44-.26c.6-.35.93-.38,1-.09l.71,5.2.14,1,.14,1.11.27-2a3.4,3.4,0,0,0,.07-.48l.93-6.3a.58.58,0,0,1,.19-.35,2.43,2.43,0,0,1,.53-.38l.76-.44a1.81,1.81,0,0,1,.52-.23c.11,0,.17,0,.19.14l.91,5.23.34,2.14.21-1.75.09-.75.73-6c0-.34.36-.68,1-1l.35-.21q.9-.51.9-.12a1.66,1.66,0,0,1,0,.24l-2,10.92c0,.23-.28.48-.71.73l-1,.58c-.4.23-.63.26-.68.07l-1-4.76-.17-1.53L338,213l-1.05,6c0,.23-.27.47-.68.71l-1,.58A1.58,1.58,0,0,1,334.7,220.46Z" style="fill: rgb(255, 255, 255); transform-origin: 338.16px 212.675px;" id="eltlcx19lyzf" class="animable"></path></g></g><g id="freepik--Envelopes--inject-10" class="animable" style="transform-origin: 262.217px 188.891px;"><g id="freepik--Mails--inject-10" class="animable" style="transform-origin: 262.217px 188.891px;"><g id="freepik--Letter--inject-10" class="animable" style="transform-origin: 251.792px 182.761px;"><path d="M229.33,173.21l42-24.25a.86.86,0,0,1,1.05,0c.25.2,2.62,1.45,2.88,1.64a1.34,1.34,0,0,1,.44,1.13v37.8a3.47,3.47,0,0,1-1.45,2.77l-7.37,4.26-38.55-22.25A2.82,2.82,0,0,1,229.33,173.21Z" style="fill: rgb(64, 123, 255); transform-origin: 252.018px 172.671px;" id="eluceog6xe9ks" class="animable"></path><g id="eloroa0ikmedg"><path d="M229.33,173.21l42-24.25a.86.86,0,0,1,1.05,0c.25.2,2.62,1.45,2.88,1.64a1.34,1.34,0,0,1,.44,1.13v37.8a3.47,3.47,0,0,1-1.45,2.77l-7.37,4.26-38.55-22.25A2.82,2.82,0,0,1,229.33,173.21Z" style="fill: rgb(255, 255, 255); opacity: 0.5; transform-origin: 252.018px 172.671px;" class="animable"></path></g><path d="M231.28,216.61c-.29-.19-2.68-1.51-2.94-1.69a1.33,1.33,0,0,1-.46-1.14V176a3.58,3.58,0,0,1,.46-1.67l38.55,22.25-34.63,20A.9.9,0,0,1,231.28,216.61Z" style="fill: rgb(64, 123, 255); transform-origin: 247.382px 195.535px;" id="elu0w16mjpaug" class="animable"></path><g id="elio59vdr61nn"><path d="M231.28,216.61c-.29-.19-2.68-1.51-2.94-1.69a1.33,1.33,0,0,1-.46-1.14V176a3.58,3.58,0,0,1,.46-1.67l38.55,22.25-34.63,20A.9.9,0,0,1,231.28,216.61Z" style="opacity: 0.2; transform-origin: 247.382px 195.535px;" class="animable"></path></g><path d="M232.26,216.55l42-24.25a3.47,3.47,0,0,0,1.45-2.77v-37.8c0-1.06-.65-1.55-1.45-1.09l-42,24.25a3.47,3.47,0,0,0-1.45,2.77v37.8C230.81,216.52,231.46,217,232.26,216.55Z" style="fill: rgb(64, 123, 255); transform-origin: 253.26px 183.593px;" id="ellx4y9gyed6h" class="animable"></path><g id="el5bqmimeveqg"><path d="M230.81,215.46v-.75l17.37-28.78L231,176.43l.13-.31L252.52,185c.45.18,1-.15,1.49-.86l21.33-33.52a1,1,0,0,1,.13.15l-17.12,29.26,17.36,8.73v.74a3.87,3.87,0,0,1-.43,1.71l-17.81-9.67-2.53,4.31c-1,1.71-2.36,2.5-3.36,1.94l-2.52-1.4-17.78,30.19A1.35,1.35,0,0,1,230.81,215.46Z" style="opacity: 0.2; transform-origin: 253.258px 183.6px;" class="animable"></path></g></g><g id="freepik--letter--inject-10" class="animable" style="transform-origin: 262.225px 188.889px;"><path d="M239.76,179.34l42-24.25a.89.89,0,0,1,1.06,0c.24.21,2.62,1.46,2.88,1.64a1.36,1.36,0,0,1,.44,1.14v37.8a3.5,3.5,0,0,1-1.45,2.77l-7.38,4.25-38.54-22.25A2.88,2.88,0,0,1,239.76,179.34Z" style="fill: rgb(64, 123, 255); transform-origin: 262.458px 178.802px;" id="ela1oi2ndp9ga" class="animable"></path><g id="elnzoyuaz3d5b"><path d="M239.76,179.34l42-24.25a.89.89,0,0,1,1.06,0c.24.21,2.62,1.46,2.88,1.64a1.36,1.36,0,0,1,.44,1.14v37.8a3.5,3.5,0,0,1-1.45,2.77l-7.38,4.25-38.54-22.25A2.88,2.88,0,0,1,239.76,179.34Z" style="fill: rgb(255, 255, 255); opacity: 0.5; transform-origin: 262.458px 178.802px;" class="animable"></path></g><path d="M241.7,222.74c-.28-.18-2.67-1.51-2.93-1.68a1.34,1.34,0,0,1-.46-1.15v-37.8a3.65,3.65,0,0,1,.46-1.67l38.54,22.25-34.62,20A.92.92,0,0,1,241.7,222.74Z" style="fill: rgb(64, 123, 255); transform-origin: 257.807px 201.65px;" id="eljdlzsnlcmc8" class="animable"></path><g id="elelnkf1iulq"><path d="M241.7,222.74c-.28-.18-2.67-1.51-2.93-1.68a1.34,1.34,0,0,1-.46-1.15v-37.8a3.65,3.65,0,0,1,.46-1.67l38.54,22.25-34.62,20A.92.92,0,0,1,241.7,222.74Z" style="opacity: 0.2; transform-origin: 257.807px 201.65px;" class="animable"></path></g><path d="M242.69,222.69l42-24.25a3.5,3.5,0,0,0,1.45-2.77v-37.8c0-1.07-.65-1.56-1.45-1.1l-42,24.25a3.5,3.5,0,0,0-1.45,2.77v37.8C241.24,222.66,241.89,223.15,242.69,222.69Z" style="fill: rgb(64, 123, 255); transform-origin: 263.69px 189.73px;" id="eltzb6i6nxar" class="animable"></path><g id="eldr51xbq646"><path d="M241.24,221.59v-.74l17.36-28.78-17.14-9.5a2.88,2.88,0,0,1,.13-.31l21.35,8.9c.46.19,1-.15,1.49-.86l21.33-33.51a.58.58,0,0,1,.13.14L268.78,186.2l17.36,8.72v.75a3.7,3.7,0,0,1-.44,1.7l-17.81-9.67L265.37,192c-1,1.71-2.36,2.5-3.36,2l-2.53-1.4L241.7,222.74A1.38,1.38,0,0,1,241.24,221.59Z" style="opacity: 0.2; transform-origin: 263.688px 189.765px;" class="animable"></path></g></g><g id="freepik--letter--inject-10" class="animable" style="transform-origin: 272.642px 195.027px;"><path d="M250.18,185.48l42-24.25a.88.88,0,0,1,1.06,0c.24.2,2.61,1.45,2.87,1.64a1.31,1.31,0,0,1,.44,1.13v37.8a3.44,3.44,0,0,1-1.45,2.77l-7.37,4.26-38.55-22.25A2.82,2.82,0,0,1,250.18,185.48Z" style="fill: rgb(64, 123, 255); transform-origin: 272.869px 184.941px;" id="ele6xt7t3vsws" class="animable"></path><g id="elejhxosxzfw"><path d="M250.18,185.48l42-24.25a.88.88,0,0,1,1.06,0c.24.2,2.61,1.45,2.87,1.64a1.31,1.31,0,0,1,.44,1.13v37.8a3.44,3.44,0,0,1-1.45,2.77l-7.37,4.26-38.55-22.25A2.82,2.82,0,0,1,250.18,185.48Z" style="fill: rgb(255, 255, 255); opacity: 0.5; transform-origin: 272.869px 184.941px;" class="animable"></path></g><path d="M252.13,228.88c-.29-.19-2.68-1.51-2.94-1.69a1.33,1.33,0,0,1-.46-1.14v-37.8a3.58,3.58,0,0,1,.46-1.67l38.55,22.25-34.63,20A.9.9,0,0,1,252.13,228.88Z" style="fill: rgb(64, 123, 255); transform-origin: 268.232px 207.791px;" id="elr6rd17i40t" class="animable"></path><g id="elngvez3nqi3c"><path d="M252.13,228.88c-.29-.19-2.68-1.51-2.94-1.69a1.33,1.33,0,0,1-.46-1.14v-37.8a3.58,3.58,0,0,1,.46-1.67l38.55,22.25-34.63,20A.9.9,0,0,1,252.13,228.88Z" style="opacity: 0.2; transform-origin: 268.232px 207.791px;" class="animable"></path></g><path d="M253.11,228.82l42-24.25a3.44,3.44,0,0,0,1.45-2.77V164c0-1.06-.64-1.55-1.45-1.09l-42,24.25a3.47,3.47,0,0,0-1.45,2.77v37.8C251.66,228.79,252.31,229.28,253.11,228.82Z" style="fill: rgb(64, 123, 255); transform-origin: 274.11px 195.865px;" id="el62grli7zvt3" class="animable"></path><g id="elbcr59dj74d5"><path d="M251.66,227.73V227L269,198.2l-17.15-9.5.13-.31,21.36,8.91c.45.18,1-.15,1.49-.86l21.33-33.52a1.79,1.79,0,0,1,.13.14L279.2,192.33l17.36,8.73v.74a3.9,3.9,0,0,1-.43,1.71l-17.81-9.67-2.52,4.31c-1,1.71-2.37,2.5-3.37,1.94l-2.52-1.4-17.78,30.19A1.35,1.35,0,0,1,251.66,227.73Z" style="opacity: 0.2; transform-origin: 274.107px 195.9px;" class="animable"></path></g></g></g></g><g id="freepik--Device--inject-10" class="animable" style="transform-origin: 246.75px 327.18px;"><g id="freepik--Mobile--inject-10" class="animable" style="transform-origin: 246.75px 327.18px;"><g id="freepik--mobile--inject-10" class="animable" style="transform-origin: 246.75px 327.18px;"><path d="M433.31,372.84,313.63,441.93a12.92,12.92,0,0,1-12.49.24L60.19,303c-3.8-2.19-6.88-7.09-6.88-11s3.08-8.75,6.87-10.95L179.43,212.3a15.25,15.25,0,0,1,13.74,0L433.31,351c3.8,2.19,6.88,7.09,6.88,10.95S437.11,370.65,433.31,372.84Z" style="fill: rgb(64, 123, 255); transform-origin: 246.75px 327.164px;" id="ellt48lr8ekgl" class="animable"></path><g id="elacqs5gzjfwp"><path d="M179.43,212.3,60.18,281.14c-3.79,2.2-6.87,7.1-6.87,10.95s3.08,8.76,6.88,11l241,139.13a13.48,13.48,0,0,0,6,1.48V278.09l-114-65.79A15.25,15.25,0,0,0,179.43,212.3Z" style="opacity: 0.5; transform-origin: 180.25px 327.18px;" class="animable"></path></g><g id="eleicqhbnfoko"><path d="M313.63,441.93l119.68-69.09c3.8-2.19,6.88-7.09,6.88-10.94s-3.08-8.76-6.88-10.95L307.12,278.09V443.65A12.7,12.7,0,0,0,313.63,441.93Z" style="opacity: 0.4; transform-origin: 373.655px 360.87px;" class="animable"></path></g><path d="M310.78,429.62a13.41,13.41,0,0,1-12.12,0L60.16,291.92c-5.13-3-5.13-7.8,0-10.76L179.42,212.3a15.25,15.25,0,0,1,13.74,0L433.3,351c3.78,2.18,3.78,5.75,0,7.93Z" style="fill: rgb(64, 123, 255); transform-origin: 246.224px 320.866px;" id="elvvu9zotyfq" class="animable"></path><g id="el3r2lyoz0wpg"><path d="M310.78,429.62a13.41,13.41,0,0,1-12.12,0L60.16,291.92c-5.13-3-5.13-7.8,0-10.76L179.42,212.3a15.25,15.25,0,0,1,13.74,0L433.3,351c3.78,2.18,3.78,5.75,0,7.93Z" style="opacity: 0.3; transform-origin: 246.224px 320.866px;" class="animable"></path></g><path d="M299.2,415.76a14.45,14.45,0,0,1-13.06,0L80.91,297.27c-3.61-2.08-3.61-5.46,0-7.54L193.1,225a14.51,14.51,0,0,1,13.06,0L411.39,343.45c3.59,2.07,3.59,5.47,0,7.54Z" style="fill: rgb(55, 71, 79); transform-origin: 246.143px 320.384px;" id="elhwhzsf4zqxi" class="animable"></path><path d="M199.23,223.43A13.09,13.09,0,0,0,193.1,225L80.91,289.73c-3.61,2.08-3.61,5.46,0,7.54l22.24,12.84,96.08-61.36Z" style="fill: rgb(38, 50, 56); transform-origin: 138.716px 266.77px;" id="elmyxtwzvghne" class="animable"></path><path d="M206.24,229.86a14.51,14.51,0,0,0-13.06,0L81,294.63A6.39,6.39,0,0,0,79.28,296a7.1,7.1,0,0,0,1.63,1.27L286.14,415.76a14.45,14.45,0,0,0,13.06,0L411.39,351a6.6,6.6,0,0,0,1.69-1.35,6.55,6.55,0,0,0-1.61-1.29Z" style="fill: rgb(69, 90, 100); transform-origin: 246.18px 322.814px;" id="elbntd6225dza" class="animable"></path><path d="M121.92,259.43,141.8,248c1.19-.68,1.25-1.76.13-2.4a4.59,4.59,0,0,0-4.16.08l-19.88,11.48c-1.19.68-1.25,1.76-.13,2.4A4.59,4.59,0,0,0,121.92,259.43Z" style="fill: rgb(55, 71, 79); transform-origin: 129.845px 252.568px;" id="el9bi8cyen677" class="animable"></path><path d="M156.06,239.75a1.23,1.23,0,0,0,0-2.33,4.47,4.47,0,0,0-4,0,1.23,1.23,0,0,0,0,2.33A4.47,4.47,0,0,0,156.06,239.75Z" style="fill: rgb(55, 71, 79); transform-origin: 154.06px 238.585px;" id="el583m6yxpwyh" class="animable"></path><path d="M164.12,235.09a1.23,1.23,0,0,0,0-2.33,4.47,4.47,0,0,0-4,0,1.23,1.23,0,0,0,0,2.33A4.47,4.47,0,0,0,164.12,235.09Z" style="fill: rgb(55, 71, 79); transform-origin: 162.12px 233.925px;" id="elldv8c4iagb" class="animable"></path><path d="M99.64,272.32a1.23,1.23,0,0,0,0-2.33,4.47,4.47,0,0,0-4,0,1.23,1.23,0,0,0,0,2.33A4.47,4.47,0,0,0,99.64,272.32Z" style="fill: rgb(55, 71, 79); transform-origin: 97.64px 271.155px;" id="elud7k9cgya7" class="animable"></path><path d="M107.7,267.66a1.23,1.23,0,0,0,0-2.33,4.47,4.47,0,0,0-4,0,1.23,1.23,0,0,0,0,2.33A4.47,4.47,0,0,0,107.7,267.66Z" style="fill: rgb(55, 71, 79); transform-origin: 105.7px 266.495px;" id="elvvkyserivu" class="animable"></path><path d="M135.77,338.8a4.59,4.59,0,0,1,2.15,3.56,1.37,1.37,0,0,1-.59,1.26l-1.51.87a1.57,1.57,0,0,1-1.55-.17l-27.94-16.14a4.59,4.59,0,0,1-2.15-3.56,1.38,1.38,0,0,1,.54-1.23c.27-.17,1.29-.75,1.55-.9a1.59,1.59,0,0,1,1.56.17Z" style="fill: rgb(64, 123, 255); transform-origin: 121.05px 333.49px;" id="elrz88hgw74c" class="animable"></path><g id="elz8unov1yazk"><path d="M135.77,338.8a4.59,4.59,0,0,1,2.15,3.56,1.37,1.37,0,0,1-.59,1.26l-1.51.87a1.57,1.57,0,0,1-1.55-.17l-27.94-16.14a4.59,4.59,0,0,1-2.15-3.56,1.38,1.38,0,0,1,.54-1.23c.27-.17,1.29-.75,1.55-.9a1.59,1.59,0,0,1,1.56.17Z" style="opacity: 0.4; transform-origin: 121.05px 333.49px;" class="animable"></path></g><path d="M134.27,339.66l-27.94-16.13c-1.19-.69-2.15-.2-2.15,1.09a4.59,4.59,0,0,0,2.15,3.56l27.94,16.14c1.19.68,2.15.19,2.15-1.09A4.6,4.6,0,0,0,134.27,339.66Z" style="fill: rgb(64, 123, 255); transform-origin: 120.3px 333.922px;" id="elkukjgm9u0hb" class="animable"></path><g id="elrebk9nmu2qn"><path d="M134.27,339.66l-27.94-16.13c-1.19-.69-2.15-.2-2.15,1.09a4.59,4.59,0,0,0,2.15,3.56l27.94,16.14c1.19.68,2.15.19,2.15-1.09A4.6,4.6,0,0,0,134.27,339.66Z" style="opacity: 0.3; transform-origin: 120.3px 333.922px;" class="animable"></path></g><path d="M98.37,317.2a4.62,4.62,0,0,1,2.14,3.57,1.32,1.32,0,0,1-.59,1.25c-.26.14-1.23.73-1.5.88a1.6,1.6,0,0,1-1.55-.18L83.7,315.11a4.59,4.59,0,0,1-2.15-3.56,1.38,1.38,0,0,1,.54-1.23l1.55-.9a1.55,1.55,0,0,1,1.55.18Z" style="fill: rgb(64, 123, 255); transform-origin: 91.0309px 316.156px;" id="elgn1yoi30skq" class="animable"></path><g id="elm12twaennsc"><path d="M98.37,317.2a4.62,4.62,0,0,1,2.14,3.57,1.32,1.32,0,0,1-.59,1.25c-.26.14-1.23.73-1.5.88a1.6,1.6,0,0,1-1.55-.18L83.7,315.11a4.59,4.59,0,0,1-2.15-3.56,1.38,1.38,0,0,1,.54-1.23l1.55-.9a1.55,1.55,0,0,1,1.55.18Z" style="opacity: 0.4; transform-origin: 91.0309px 316.156px;" class="animable"></path></g><path d="M96.87,318.07,83.7,310.46c-1.19-.68-2.15-.2-2.15,1.09a4.59,4.59,0,0,0,2.15,3.56l13.17,7.61c1.19.69,2.15.2,2.15-1.09A4.59,4.59,0,0,0,96.87,318.07Z" style="fill: rgb(64, 123, 255); transform-origin: 90.285px 316.592px;" id="elf652t6r10eh" class="animable"></path><g id="elznm3pblsfp"><path d="M96.87,318.07,83.7,310.46c-1.19-.68-2.15-.2-2.15,1.09a4.59,4.59,0,0,0,2.15,3.56l13.17,7.61c1.19.69,2.15.2,2.15-1.09A4.59,4.59,0,0,0,96.87,318.07Z" style="opacity: 0.3; transform-origin: 90.285px 316.592px;" class="animable"></path></g></g></g><g id="freepik--Message--inject-10" class="animable" style="transform-origin: 249.762px 324.607px;"><g id="freepik--message--inject-10" class="animable" style="transform-origin: 307.98px 351.239px;"><path d="M246.17,362.78v.81a4.49,4.49,0,0,0,2,3.51l43.51,25.12a4.47,4.47,0,0,0,4.06,0l72.05-41.6a4.47,4.47,0,0,0,2-3.51v-.81a4.49,4.49,0,0,0-2-3.51l-43.51-25.12a4.47,4.47,0,0,0-4.06,0l-72.05,41.6A4.47,4.47,0,0,0,246.17,362.78Z" style="fill: rgb(64, 123, 255); transform-origin: 307.98px 354.945px;" id="elpo66ihqwj7m" class="animable"></path><path d="M246.17,362.78v.81a4.49,4.49,0,0,0,2,3.51l43.51,25.12a4.47,4.47,0,0,0,4.06,0l72.05-41.6a4.47,4.47,0,0,0,2-3.51v-.81a4.49,4.49,0,0,0-2-3.51l-43.51-25.12a4.47,4.47,0,0,0-4.06,0l-72.05,41.6A4.47,4.47,0,0,0,246.17,362.78Z" style="fill: rgb(64, 123, 255); transform-origin: 307.98px 354.945px;" id="el2roxlc8ngak" class="animable"></path><g id="elq2dggwx8a9k"><path d="M367.82,342.79l-43.51-25.12a4.47,4.47,0,0,0-4.06,0L293.74,333v59.74h0a4.09,4.09,0,0,0,2-.49l72.05-41.6a4.47,4.47,0,0,0,2-3.51v-.81A4.49,4.49,0,0,0,367.82,342.79Z" style="fill: rgb(255, 255, 255); opacity: 0.3; transform-origin: 331.765px 354.961px;" class="animable"></path></g><g id="el44xk8pist4c"><path d="M367.82,342.79l-43.51-25.12a4.47,4.47,0,0,0-4.06,0L293.74,333v59.74h0a4.09,4.09,0,0,0,2-.49l72.05-41.6a4.47,4.47,0,0,0,2-3.51v-.81A4.49,4.49,0,0,0,367.82,342.79Z" style="opacity: 0.15; transform-origin: 331.765px 354.961px;" class="animable"></path></g><g id="elhhbh9g2ysaa"><path d="M293.74,333l-45.54,26.3a4.47,4.47,0,0,0-2,3.51v.81a4.49,4.49,0,0,0,2,3.51l43.51,25.12a4.07,4.07,0,0,0,2,.49h0Z" style="fill: rgb(255, 255, 255); opacity: 0.3; transform-origin: 269.97px 362.87px;" class="animable"></path></g><g id="elesckctc31wv"><path d="M293.74,333l-45.54,26.3a4.47,4.47,0,0,0-2,3.51v.81a4.49,4.49,0,0,0,2,3.51l43.51,25.12a4.07,4.07,0,0,0,2,.49h0Z" style="opacity: 0.2; transform-origin: 269.97px 362.87px;" class="animable"></path></g><path d="M284.74,382.71l-36.54-21.1a1.23,1.23,0,0,1,0-2.34l72.05-41.6a4.47,4.47,0,0,1,4.06,0l43.51,25.12a1.23,1.23,0,0,1,0,2.34L355.87,352l-4.19,2.42-55.91,32.28a4.47,4.47,0,0,1-4.06,0l-3.54-2.05Z" style="fill: rgb(64, 123, 255); transform-origin: 308.01px 352.185px;" id="elg0fhnvijnku" class="animable"></path><g id="elgzr7huqc308"><path d="M284.74,382.71l-36.54-21.1a1.23,1.23,0,0,1,0-2.34l72.05-41.6a4.47,4.47,0,0,1,4.06,0l43.51,25.12a1.23,1.23,0,0,1,0,2.34L355.87,352l-4.19,2.42-55.91,32.28a4.47,4.47,0,0,1-4.06,0l-3.54-2.05Z" style="fill: rgb(255, 255, 255); opacity: 0.3; transform-origin: 308.01px 352.185px;" class="animable"></path></g><g id="eljwov3zgwbg"><path d="M317.92,347.66l49.9-4.87-49.46,2.8,5.95-27.92a4.23,4.23,0,0,0-2.21-.47L312.77,355l-65.39,5.39a1.35,1.35,0,0,0,.82,1.27L301,358.54l-7.27,28.68L303,358.43h0l9-.53a4.83,4.83,0,0,0,3-1.24h0a4.83,4.83,0,0,0,1.52-2.62Z" style="opacity: 0.15; transform-origin: 307.6px 352.206px;" class="animable"></path></g><g id="el8o9xmayu9"><path d="M263,359.05l49.79-4.1,1.78-7.14,1-4,6.58-26.64a4.13,4.13,0,0,0-1.86.47l-36,20.8-36,20.8a1.45,1.45,0,0,0-.82,1.07l10-.82Z" style="fill: rgb(255, 255, 255); opacity: 0.3; transform-origin: 284.81px 338.74px;" class="animable"></path></g><path d="M314,311.71c4.55-2.63,11.93-2.63,16.48,0s4.55,6.89,0,9.51-11.93,2.63-16.48,0S309.49,314.34,314,311.71Z" style="fill: rgb(242, 143, 143); transform-origin: 322.247px 316.463px;" id="elg3hjlry7yv" class="animable"></path><path d="M316.52,318a.6.6,0,0,1-.34-.12.21.21,0,0,1-.09-.23l.68-3c0-.07,0-.16.08-.27a.49.49,0,0,1,.25-.27l1.66-1a.72.72,0,0,1,.37-.09.7.7,0,0,1,.37.09l8.83,5.1a.23.23,0,0,1,.15.21.25.25,0,0,1-.15.21l-1.79,1a.72.72,0,0,1-.37.09.7.7,0,0,1-.37-.09l-6-3.44-.4,1.65c0,.08-.08.15-.19.2a.84.84,0,0,1-.39.06Z" style="fill: rgb(250, 250, 250); transform-origin: 322.282px 316.37px;" id="elp9p4q8fq06" class="animable"></path></g><path d="M204.64,346.33l32.23-18.6,22,5.45a2.37,2.37,0,0,0,2.47-3.71l-8.26-11.12,32.22-18.61c2.38-1.38,2.38-3.63,0-5L220.85,257.5a9.64,9.64,0,0,0-8.66,0l-80.67,46.62c-2.38,1.37-2.38,3.62,0,5L196,346.33A9.57,9.57,0,0,0,204.64,346.33Z" style="fill: rgb(250, 250, 250); transform-origin: 208.41px 301.917px;" id="el78xce4rz7dp" class="animable"></path><path d="M164.85,297.27a25.9,25.9,0,0,1,6.05-2.58,28,28,0,0,1,5.77-1,20.49,20.49,0,0,1,5.15.31,18,18,0,0,1,4.18,1.33q2,1,4.12,2.19t3.78,2.37a8,8,0,0,1,2.3,2.42,4.23,4.23,0,0,1,.55,3A7.09,7.09,0,0,1,195,308.6a17.26,17.26,0,0,1-4.52,3.47,27,27,0,0,1-6,2.61,26.36,26.36,0,0,1-5.74,1,20.48,20.48,0,0,1-5.15-.32,17.79,17.79,0,0,1-4.19-1.32q-2-1-4.11-2.19t-3.79-2.38a7.8,7.8,0,0,1-2.29-2.41,4.25,4.25,0,0,1-.55-3,7.47,7.47,0,0,1,1.71-3.33A16.66,16.66,0,0,1,164.85,297.27Zm20.45,6.78a9.27,9.27,0,0,0-1.27-.83l-1.92-1.11L180.18,301a10.21,10.21,0,0,0-1.43-.73,8.71,8.71,0,0,0-3.49-.78,8.18,8.18,0,0,0-4.28,1.32c-1.59.92-2.36,1.74-2.3,2.47a2.89,2.89,0,0,0,1.36,2,12.65,12.65,0,0,0,1.23.85c.58.37,1.21.75,1.88,1.13s1.32.75,2,1.09a14.68,14.68,0,0,0,1.48.71,8.71,8.71,0,0,0,3.49.78,8.23,8.23,0,0,0,4.28-1.32c1.59-.92,2.36-1.74,2.29-2.48A2.84,2.84,0,0,0,185.3,304.05Zm14.23-24.82a2.42,2.42,0,0,1,.19-1.27,3.45,3.45,0,0,1,1.42-1.22l4.93-2.85a4.46,4.46,0,0,1,1.83-.61,2.71,2.71,0,0,1,1.57.29,1.23,1.23,0,0,1,.27.25,1,1,0,0,1,.18.39l5.67,50.17a2.47,2.47,0,0,1-.2,1.26,3.28,3.28,0,0,1-1.41,1.23l-4.93,2.85a4.38,4.38,0,0,1-1.83.6,2.63,2.63,0,0,1-1.57-.28,1,1,0,0,1-.28-.26,1.17,1.17,0,0,1-.18-.39Zm25.91,11.92a26.38,26.38,0,0,1,6.05-2.59,27.34,27.34,0,0,1,5.77-1,20.49,20.49,0,0,1,5.15.31,18,18,0,0,1,4.18,1.33q2,1,4.12,2.18t3.78,2.38a8,8,0,0,1,2.3,2.41,4.25,4.25,0,0,1,.55,3,7.14,7.14,0,0,1-1.75,3.31,17.48,17.48,0,0,1-4.52,3.47,26.35,26.35,0,0,1-6,2.6,25.59,25.59,0,0,1-5.73,1,20.49,20.49,0,0,1-5.15-.31,18.26,18.26,0,0,1-4.19-1.33c-1.34-.65-2.71-1.37-4.11-2.18s-2.66-1.6-3.79-2.38a8,8,0,0,1-2.29-2.42,4.21,4.21,0,0,1-.55-3,7.47,7.47,0,0,1,1.71-3.33A16.46,16.46,0,0,1,225.44,291.15Zm20.45,6.77a9.47,9.47,0,0,0-1.27-.82L242.7,296l-1.93-1.11a11.83,11.83,0,0,0-1.43-.74,9.05,9.05,0,0,0-3.49-.78,8.42,8.42,0,0,0-4.29,1.32c-1.58.92-2.35,1.75-2.29,2.48a2.89,2.89,0,0,0,1.36,2,13.11,13.11,0,0,0,1.22.86c.59.37,1.22.75,1.89,1.13s1.32.75,2,1.09,1.14.57,1.48.71a9,9,0,0,0,3.49.78,8.35,8.35,0,0,0,4.28-1.33c1.59-.91,2.35-1.74,2.29-2.47A2.88,2.88,0,0,0,245.89,297.92Z" style="fill: rgb(64, 123, 255); transform-origin: 208px 301.802px;" id="elbqknuq0ir4q" class="animable"></path></g></g><g id="freepik--Megaphone--inject-10" class="animable" style="transform-origin: 148.895px 126.02px;"><g id="freepik--megaphone--inject-10" class="animable" style="transform-origin: 148.895px 126.02px;"><path d="M83.75,101.58,96.87,94v60.36c0,2.27,2.63,4.54,2.63,4.54l-13.12,7.58s-2.63-2.28-2.63-4.55Z" style="fill: rgb(55, 71, 79); transform-origin: 91.625px 130.24px;" id="el58hze0zla98" class="animable"></path><path d="M67.8,101.45l5.53,7,0,26.23a39.07,39.07,0,0,1-6,20.75h0l19,11a7,7,0,0,1-2.63-4.55V110.66Z" style="fill: rgb(69, 90, 100); transform-origin: 76.83px 133.94px;" id="elcl405v3ai1b" class="animable"></path><polygon points="67.33 155.48 67.33 158.51 86.38 169.51 86.38 166.48 67.33 155.48" style="fill: rgb(64, 123, 255); transform-origin: 76.855px 162.495px;" id="elwzs74tgqspr" class="animable"></polygon><polygon points="86.38 169.51 99.5 161.93 99.5 158.9 86.38 166.48 86.38 169.51" style="fill: rgb(64, 123, 255); transform-origin: 92.94px 164.205px;" id="elo4uj8lzyf1j" class="animable"></polygon><g id="eljemlk959z8s"><polygon points="86.38 169.51 99.5 161.93 99.5 158.9 86.38 166.48 86.38 169.51" style="opacity: 0.1; transform-origin: 92.94px 164.205px;" class="animable"></polygon></g><path d="M83.15,69.71h0c-2.23-1.34-5.33-1.17-8.76.81l-.13.07C67.48,74.52,62,84,62,91.87V92c0,4,1.48,6.86,3.84,8.08h0l9.93,5.84L92.33,75.13Z" style="fill: rgb(64, 123, 255); transform-origin: 77.165px 87.3814px;" id="ellgvl2xmksg" class="animable"></path><g id="eln6rq5e0bnt"><path d="M83.15,69.71h0c-2.23-1.34-5.33-1.17-8.76.81l-.13.07C67.48,74.52,62,84,62,91.87V92c0,4,1.48,6.86,3.84,8.08h0l9.93,5.84L92.33,75.13Z" style="fill: rgb(250, 250, 250); opacity: 0.8; transform-origin: 77.165px 87.3814px;" class="animable"></path></g><g id="elhswtagsyueq"><path d="M65.82,100.1h0l9.93,5.84,5.5-10.21L63.12,85.26A21.77,21.77,0,0,0,62,91.87V92C62,96.07,63.46,98.88,65.82,100.1Z" style="fill: rgb(64, 123, 255); opacity: 0.2; transform-origin: 71.625px 95.6px;" class="animable"></path></g><path d="M104.59,77.26h0c-2.52-1.44-5.92-1.39-9.68.45-.4.19-.8.4-1.2.64s-.95.57-1.41.89A24.08,24.08,0,0,0,90.05,81a30.91,30.91,0,0,0-3.78,3.88,37,37,0,0,0-6.94,13.21,26.07,26.07,0,0,0-1,7c0,4.79,1.64,8.19,4.31,9.85l-9.49-5.47,0,0a12.23,12.23,0,0,1-5.6-10.57,25.66,25.66,0,0,1,.94-6.66,36.71,36.71,0,0,1,7-13.52,30.23,30.23,0,0,1,3.78-3.88A24,24,0,0,1,81.54,73c.47-.32.94-.62,1.41-.89s.81-.44,1.22-.63a12.16,12.16,0,0,1,10.74.18h0l.27.15.34.2Z" style="fill: rgb(64, 123, 255); transform-origin: 86.0683px 92.6291px;" id="el9o7xxen52e8" class="animable"></path><g id="elg3jredquuwf"><path d="M73.13,109.41l0,0a12.23,12.23,0,0,1-5.6-10.57,25.66,25.66,0,0,1,.94-6.66l10.84,5.9a26.07,26.07,0,0,0-1,7c0,4.79,1.64,8.19,4.31,9.85Z" style="opacity: 0.1; transform-origin: 75.0733px 103.555px;" class="animable"></path></g><path d="M109.11,87.24c0,9.83-6.89,21.77-15.4,26.68-4.27,2.48-8.15,2.69-10.94,1l-.15-.09c-2.67-1.66-4.31-5.06-4.31-9.85,0-9.82,6.89-21.77,15.4-26.68,4.24-2.45,8.09-2.69,10.88-1.09S109.11,82.32,109.11,87.24Z" style="fill: rgb(64, 123, 255); transform-origin: 93.71px 96.106px;" id="eljciknzr16pl" class="animable"></path><g id="elrya3r8ucp1"><path d="M109.11,87.24c0,9.83-6.89,21.77-15.4,26.68-4.27,2.48-8.15,2.69-10.94,1l-.15-.09c-2.67-1.66-4.31-5.06-4.31-9.85,0-9.82,6.89-21.77,15.4-26.68,4.24-2.45,8.09-2.69,10.88-1.09S109.11,82.32,109.11,87.24Z" style="opacity: 0.2; transform-origin: 93.71px 96.106px;" class="animable"></path></g><path d="M156.34,84.7s-15.54,8-28.81,31a105.2,105.2,0,0,0-6.3,12.82c-6.66,16.35-6.11,27.62-6.11,27.62-4.63-11.35-10.39-23.09-20-32.08a144.75,144.75,0,0,0-11.81-9.88h0c-2.54-1.48-4-4.68-4-9.1A26.75,26.75,0,0,1,81,96a35.21,35.21,0,0,1,2.64-5.64A30.5,30.5,0,0,1,94.2,79.21c3.83-2.21,7.35-2.53,9.89-1.07h0a145,145,0,0,0,14.46,5.29C131.15,87.25,144.2,86.36,156.34,84.7Z" style="fill: rgb(64, 123, 255); transform-origin: 117.825px 116.695px;" id="elw6pdbryr45t" class="animable"></path><g id="eld3q9oz9rveq"><path d="M156.34,84.7s-15.54,8-28.81,31a105.2,105.2,0,0,0-6.3,12.82c-6.66,16.35-6.11,27.62-6.11,27.62-4.63-11.35-10.39-23.09-20-32.08a144.75,144.75,0,0,0-11.81-9.88h0c-2.54-1.48-4-4.68-4-9.1A26.75,26.75,0,0,1,81,96a35.21,35.21,0,0,1,2.64-5.64A30.5,30.5,0,0,1,94.2,79.21c3.83-2.21,7.35-2.53,9.89-1.07h0a145,145,0,0,0,14.46,5.29C131.15,87.25,144.2,86.36,156.34,84.7Z" style="fill: rgb(250, 250, 250); opacity: 0.8; transform-origin: 117.825px 116.695px;" class="animable"></path></g><g id="elgtmwfq464fg"><path d="M121.23,128.48c-6.66,16.35-6.11,27.62-6.11,27.62-4.63-11.35-10.39-23.09-20-32.08a144.75,144.75,0,0,0-11.81-9.88h0c-2.54-1.48-4-4.68-4-9.1A26.75,26.75,0,0,1,81,96C92.81,101.88,111.86,112.75,121.23,128.48Z" style="fill: rgb(64, 123, 255); opacity: 0.2; transform-origin: 100.27px 126.05px;" class="animable"></path></g><path d="M185.62,106.87c0,10.25-3.16,21.46-8.41,31.82h0C170.48,152,160.33,163.8,149,170.36c-20.25,11.69-36.66,2.21-36.66-21.16a61.94,61.94,0,0,1,2.43-16.57A87.18,87.18,0,0,1,136.94,95q2.15-2.11,4.41-4c.63-.52,1.27-1,1.91-1.51h0c.91-.69,1.82-1.35,2.75-2S148,86.28,149,85.71C169.2,74,185.62,83.5,185.62,106.87Z" style="fill: rgb(64, 123, 255); transform-origin: 148.98px 128.031px;" id="el2hvuflf732e" class="animable"></path><g id="elcjwx84erj0i"><path d="M177.21,138.69C170.48,152,160.33,163.8,149,170.36c-20.25,11.69-36.66,2.21-36.66-21.16a61.94,61.94,0,0,1,2.43-16.57h0c1.37,3,6.29,7.34,8.5,4.31a56,56,0,0,0-2.13,14.7c0,6.72,1.5,12.14,4.33,15.68a12,12,0,0,0,9.86,4.56c4,0,8.68-1.47,13.49-4.25,9.67-5.58,18.56-15.61,24.87-27C173.65,140.66,174.91,141.72,177.21,138.69Z" style="opacity: 0.1; transform-origin: 144.775px 153.998px;" class="animable"></path></g><path d="M183.11,108.18c0,10.32-3.62,22-9.46,32.48-6.31,11.36-15.2,21.39-24.87,27-4.81,2.78-9.47,4.25-13.49,4.25a12,12,0,0,1-9.86-4.56c-2.83-3.54-4.33-9-4.33-15.68a56,56,0,0,1,2.13-14.7c.51-1.9,1.12-3.8,1.81-5.7a82.39,82.39,0,0,1,4.32-9.81l1-2c.59-1.08,1.2-2.15,1.84-3.2a82.82,82.82,0,0,1,7.23-10.17l.09-.1a73.37,73.37,0,0,1,5.47-5.88q2.06-2,4.18-3.66.9-.72,1.8-1.38c.73-.53,1.47-1,2.21-1.53s1.46-.92,2.19-1.35c4.82-2.79,9.49-4.25,13.5-4.25C177.81,88,183.11,95.52,183.11,108.18Z" style="fill: rgb(64, 123, 255); transform-origin: 152.105px 129.929px;" id="elszytaurk36h" class="animable"></path><g id="eln963cpuf1pe"><path d="M183.11,108.18c0,10.32-3.62,22-9.46,32.48-6.31,11.36-15.2,21.39-24.87,27-4.81,2.78-9.47,4.25-13.49,4.25a12,12,0,0,1-9.86-4.56c-2.83-3.54-4.33-9-4.33-15.68a56,56,0,0,1,2.13-14.7c.51-1.9,1.12-3.8,1.81-5.7a82.39,82.39,0,0,1,4.32-9.81l1-2c.59-1.08,1.2-2.15,1.84-3.2a82.82,82.82,0,0,1,7.23-10.17l.09-.1a73.37,73.37,0,0,1,5.47-5.88q2.06-2,4.18-3.66.9-.72,1.8-1.38c.73-.53,1.47-1,2.21-1.53s1.46-.92,2.19-1.35c4.82-2.79,9.49-4.25,13.5-4.25C177.81,88,183.11,95.52,183.11,108.18Z" style="opacity: 0.3; transform-origin: 152.105px 129.929px;" class="animable"></path></g><path d="M152,113.92l-12.86,24c-3.62-1.36-9.73-3.53-14.71-4.8.2-.64.42-1.26.66-1.9a81.5,81.5,0,0,1,4.32-9.81c.34-.66.69-1.31,1-2,.59-1.08,1.2-2.15,1.84-3.19a82.07,82.07,0,0,1,7.23-10.17.48.48,0,0,0,.09-.11c.39-.46.78-.92,1.17-1.36A83.45,83.45,0,0,0,152,113.92Z" style="fill: rgb(64, 123, 255); transform-origin: 138.215px 121.25px;" id="el2o3gymjqr8n" class="animable"></path><g id="el047wwtepg7vc"><g style="opacity: 0.6; transform-origin: 138.215px 121.25px;" class="animable"><path d="M152,113.92l-12.86,24c-3.62-1.36-9.73-3.53-14.71-4.8.2-.64.42-1.26.66-1.9a81.5,81.5,0,0,1,4.32-9.81c.34-.66.69-1.31,1-2,.59-1.08,1.2-2.15,1.84-3.19a82.07,82.07,0,0,1,7.23-10.17.48.48,0,0,0,.09-.11c.39-.46.78-.92,1.17-1.36A83.45,83.45,0,0,0,152,113.92Z" style="fill: rgb(250, 250, 250); transform-origin: 138.215px 121.25px;" id="el6376gdhqo0j" class="animable"></path></g></g><path d="M140.17,137.87c-2.91,0-4.64-2.35-4.64-6.28v-.12c0-6.18,4.35-13.73,9.71-16.82l.1-.06a8.41,8.41,0,0,1,4.06-1.26c2.9,0,4.64,2.35,4.64,6.29v.12c0,6.18-4.36,13.72-9.71,16.81l-.1.06a8.3,8.3,0,0,1-4.06,1.26Z" style="fill: rgb(64, 123, 255); transform-origin: 144.785px 125.6px;" id="el552yjv0wikq" class="animable"></path><g id="elvhp6iualze"><g style="opacity: 0.8; transform-origin: 144.785px 125.6px;" class="animable"><path d="M140.17,137.87c-2.91,0-4.64-2.35-4.64-6.28v-.12c0-6.18,4.35-13.73,9.71-16.82l.1-.06a8.41,8.41,0,0,1,4.06-1.26c2.9,0,4.64,2.35,4.64,6.29v.12c0,6.18-4.36,13.72-9.71,16.81l-.1.06a8.3,8.3,0,0,1-4.06,1.26Z" style="fill: rgb(250, 250, 250); transform-origin: 144.785px 125.6px;" id="elik99pkvybm" class="animable"></path></g></g><path d="M154,70.24a2.89,2.89,0,0,1-2.89-2.89v-28a2.89,2.89,0,0,1,5.78,0v28A2.89,2.89,0,0,1,154,70.24Z" style="fill: rgb(224, 224, 224); transform-origin: 154px 53.35px;" id="ellqtb0g9zvwl" class="animable"></path><path d="M128.59,77.06a2.88,2.88,0,0,1-2.5-1.44l-14-24.22a2.89,2.89,0,0,1,5-2.9l14,24.22a2.89,2.89,0,0,1-2.51,4.34Z" style="fill: rgb(224, 224, 224); transform-origin: 121.591px 62.0613px;" id="elj9lfyt4m8rp" class="animable"></path><path d="M102.12,211.84a2.9,2.9,0,0,1-2.5-4.34l14-24.22a2.89,2.89,0,1,1,5,2.89l-14,24.22A2.9,2.9,0,0,1,102.12,211.84Z" style="fill: rgb(224, 224, 224); transform-origin: 109.153px 196.786px;" id="elinw6uewg2v" class="animable"></path><path d="M154,215.58a2.89,2.89,0,0,1-2.89-2.89v-28a2.89,2.89,0,1,1,5.78,0v28A2.89,2.89,0,0,1,154,215.58Z" style="fill: rgb(224, 224, 224); transform-origin: 154px 198.69px;" id="el8rznqdqoger" class="animable"></path><path d="M193.48,189.44A2.89,2.89,0,0,1,191,188l-14-24.22a2.89,2.89,0,0,1,5-2.89l14,24.22a2.9,2.9,0,0,1-2.5,4.34Z" style="fill: rgb(224, 224, 224); transform-origin: 186.526px 174.499px;" id="elkid9xezdphh" class="animable"></path><path d="M222.33,160.57a2.9,2.9,0,0,1-1.44-.38l-24.22-14a2.89,2.89,0,1,1,2.9-5l24.21,14a2.89,2.89,0,0,1-1.45,5.39Z" style="fill: rgb(224, 224, 224); transform-origin: 210.225px 150.69px;" id="elksrs5btvlv" class="animable"></path><path d="M232.9,121.14h-28a2.89,2.89,0,1,1,0-5.78h28a2.89,2.89,0,1,1,0,5.78Z" style="fill: rgb(224, 224, 224); transform-origin: 218.9px 118.25px;" id="elr0occ8pgt3k" class="animable"></path><path d="M198.12,95.69a2.89,2.89,0,0,1-1.45-5.4l24.22-14a2.89,2.89,0,1,1,2.89,5l-24.21,14A2.85,2.85,0,0,1,198.12,95.69Z" style="fill: rgb(224, 224, 224); transform-origin: 210.27px 85.7653px;" id="el09eelrls326a" class="animable"></path><path d="M179.49,77.06A2.89,2.89,0,0,1,177,72.72L191,48.5a2.89,2.89,0,0,1,5,2.9L182,75.62A2.88,2.88,0,0,1,179.49,77.06Z" style="fill: rgb(224, 224, 224); transform-origin: 186.498px 62.0626px;" id="el7ovmbb2uf4c" class="animable"></path></g></g><defs>     <filter id="active" height="200%">         <feMorphology in="SourceAlpha" result="DILATED" operator="dilate" radius="2"></feMorphology>                <feFlood flood-color="#32DFEC" flood-opacity="1" result="PINK"></feFlood>        <feComposite in="PINK" in2="DILATED" operator="in" result="OUTLINE"></feComposite>        <feMerge>            <feMergeNode in="OUTLINE"></feMergeNode>            <feMergeNode in="SourceGraphic"></feMergeNode>        </feMerge>    </filter>    <filter id="hover" height="200%">        <feMorphology in="SourceAlpha" result="DILATED" operator="dilate" radius="2"></feMorphology>                <feFlood flood-color="#ff0000" flood-opacity="0.5" result="PINK"></feFlood>        <feComposite in="PINK" in2="DILATED" operator="in" result="OUTLINE"></feComposite>        <feMerge>            <feMergeNode in="OUTLINE"></feMergeNode>            <feMergeNode in="SourceGraphic"></feMergeNode>        </feMerge>            <feColorMatrix type="matrix" values="0   0   0   0   0                0   1   0   0   0                0   0   0   0   0                0   0   0   1   0 "></feColorMatrix>    </filter></defs></svg>